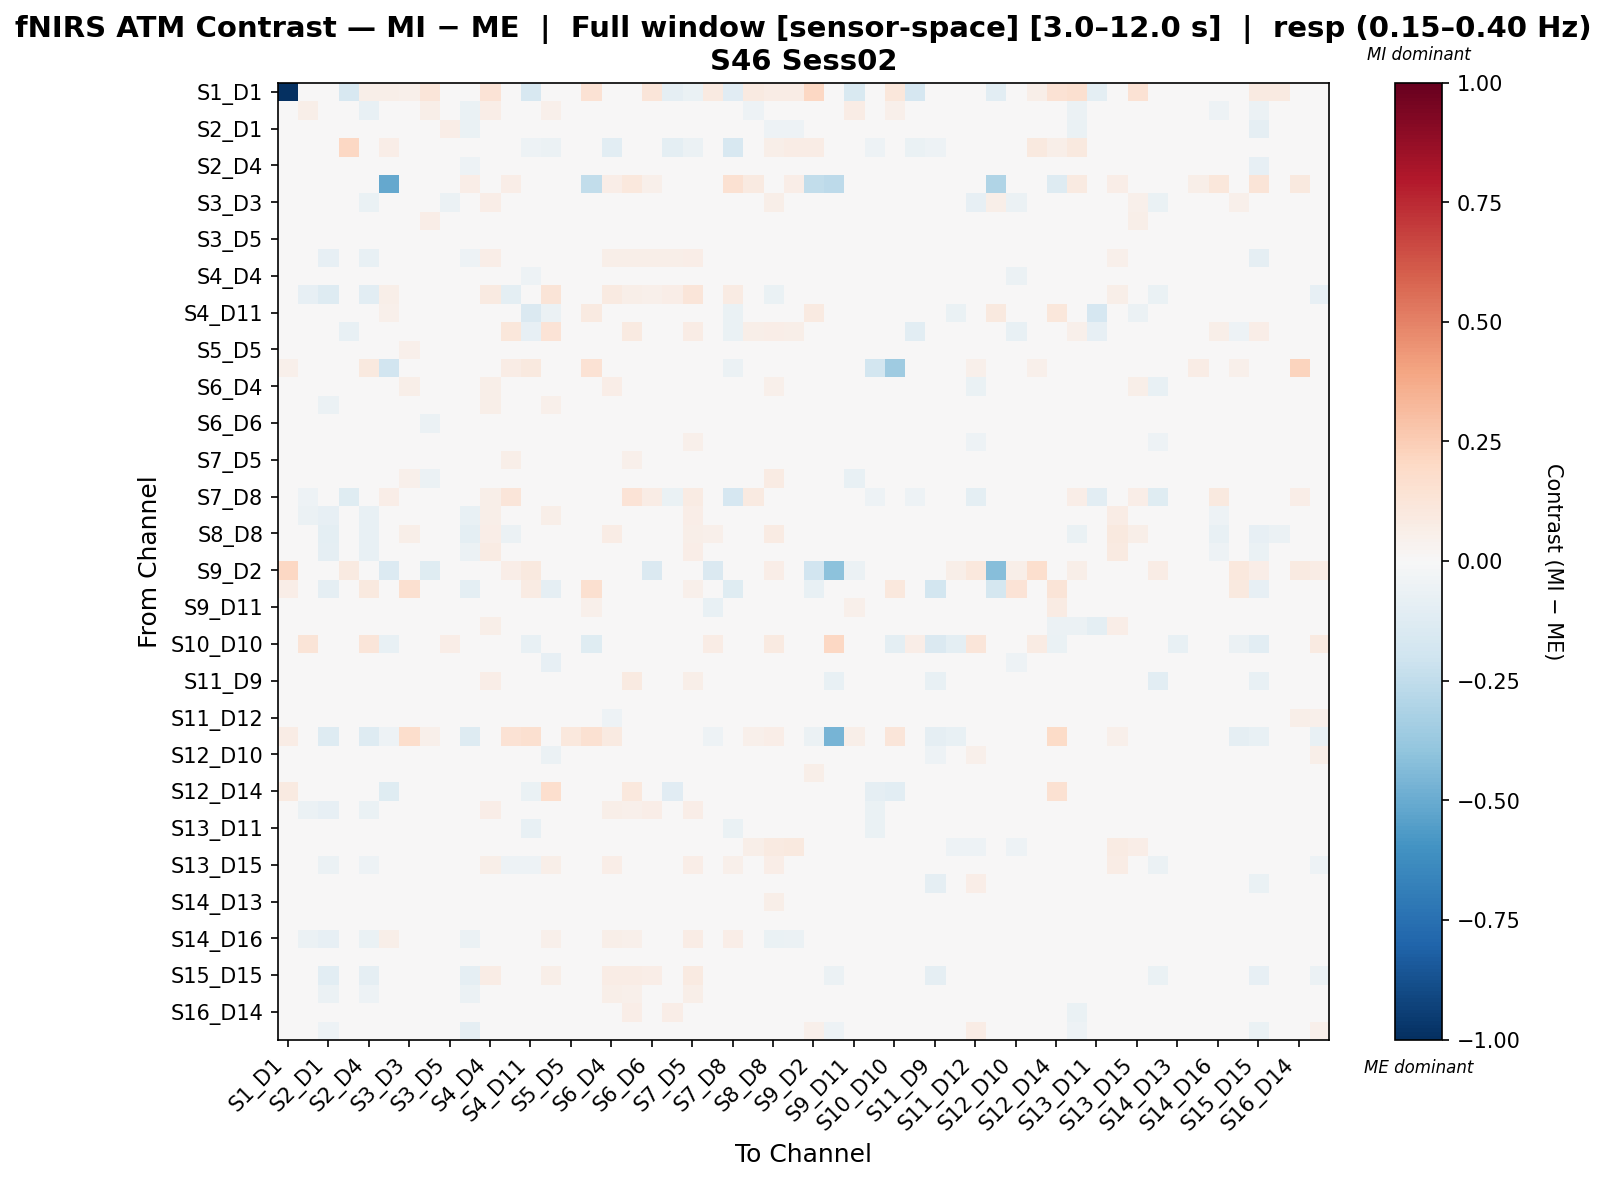

The file beside this chart, header and first rows:
, S1_D1 hbo, S1_D3 hbo, S2_D1 hbo, S2_D2 hbo, S2_D4 hbo, S3_D1 hbo, S3_D3 hbo, S3_D4 hbo, S3_D5 hbo, S4_D2 hbo, S4_D4 hbo, S4_D6 hbo, S4_D11 hbo, S5_D3 hbo, S5_D5 hbo, S5_D7 hbo, S6_D4 hbo, S6_D5 hbo, S6_D6 hbo, S6_D8 hbo, S7_D5 hbo, S7_D7 hbo, S7_D8 hbo
S1_D1 hbo, -1.0, 0.0, 0.0, -0.1592, 0.05704, 0.05607, 0.05347, 0.1248, 0.0, 0.0, 0.1336, 0.02753, -0.1591, 0.01752, 0.03565, 0.1457, -0.0004571, -0.04494, 0.1248, -0.08973, -0.06292, 0.08912, -0.1164
S1_D3 hbo, 0.0, 0.0581, -0.03911, -0.003254, -0.07115, 0.006304, 0.02029, 0.05473, -0.03025, -0.06734, 0.06788, -0.01383, 0.0272, 0.05026, -0.01283, 0.0165, 0.01406, 0.009337, 0.007629, 0.00389, 0.03649, 0.005449, -0.02655
S2_D1 hbo, 0.0, -0.02234, -0.03495, 0.003384, -0.03598, 0.0, 0.02954, 0.05, 0.06297, -0.06558, 0.03756, -0.04836, 0.02243, -0.002454, 0.04002, 0.001844, 0.0399, 0.01959, 0.04446, 0.01457, 0.02105, 0.02277, -0.00348
S2_D2 hbo, -0.04695, -0.008318, -0.004373, 0.2082, -0.004373, 0.06313, -0.004373, -0.006909, -0.004373, -0.004373, 0.024, -0.01689, -0.05136, -0.05818, -0.004373, 0.0, -0.1028, -0.04035, 0.008545, -0.09604, -0.05841, 0.024, -0.1591
S2_D4 hbo, 0.0, -0.04012, -0.04415, 0.000358, 0.001775, 0.0, 0.01938, 0.02816, 0.02894, -0.05018, 0.04367, -0.03664, 0.02527, -0.01513, 0.009123, 0.02026, 0.04115, 0.03586, 0.0449, 0.0271, 0.02865, 0.007121, 0.0126
S3_D1 hbo, 0.007569, 0.0, 0.0, 0.01899, 0.0, -0.5095, 0.009991, 0.03047, 0.0, 0.06994, 0.03923, 0.06257, -0.028, 0.01393, 0.0, -0.2461, 0.06961, 0.1065, 0.05187, 0.04065, 0.007011, 0.0002604, 0.1509
S3_D3 hbo, 0.006237, -0.007673, -0.005383, -0.002572, -0.06578, 0.0, -0.02504, 0.008529, -0.05851, 0.01995, 0.06626, 0.0072, -0.0121, -0.03741, -0.01265, 0.0, 0.04135, 0.03477, 0.02932, -0.008854, 0.01676, 0.002704, 0.03439
S3_D4 hbo, 0.03302, 0.02073, -0.01075, -0.01118, -0.02053, 0.01235, 0.03785, 0.06263, -0.02281, -0.0189, 0.04984, 0.01244, -0.008881, -0.007404, 0.007665, 0.0, 0.04639, 0.01542, -0.02981, -0.01909, 0.01956, -0.04843, -0.001434
S3_D5 hbo, 0.0, -0.01611, 0.0007159, 0.001664, -0.006798, 0.0, 0.01406, 0.007429, -0.01687, 0.004647, 0.008867, -0.0208, -0.008346, -0.01344, -0.0163, 0.0, 0.001448, 0.01775, 0.02242, 0.01291, -0.0001528, -0.01024, -0.004649
S4_D2 hbo, 0.0, -0.0497, -0.08567, -0.004149, -0.07045, 0.02011, 0.03415, 0.01798, 0.02861, -0.05196, 0.06344, -0.02059, 0.006252, 0.0207, 0.03786, 0.004022, 0.06168, 0.05898, 0.06078, 0.05495, 0.06308, 0.03073, 0.0434
S4_D4 hbo, 0.02722, 0.0002959, -0.03501, -0.02065, -0.02329, 0.006494, 0.03007, 0.009545, -0.04605, 0.01017, 0.04581, 0.01378, -0.0527, 0.02061, 0.005082, 0.003598, 0.03561, 0.03858, 0.01283, -0.01221, 0.02568, -0.00342, 0.01118
S4_D6 hbo, 0.04208, -0.08445, -0.1299, -0.0248, -0.1059, 0.05538, -0.0004515, 0.03455, -0.04367, -0.04801, 0.09117, -0.09906, 0.01725, 0.1298, -0.03163, 0.03936, 0.08924, 0.05735, 0.05289, 0.06943, 0.1208, -0.009148, 0.08579
S4_D11 hbo, 0.04741, -0.01354, -0.02248, -0.02376, 0.005643, 0.05179, 0.0266, 0.01105, -0.004939, 0.003444, -0.02967, 0.01298, -0.1454, -0.05962, 0.004258, 0.09116, -0.0005332, -0.0154, 0.002066, -0.04011, -0.009894, 0.01363, -0.0633
S5_D3 hbo, 0.02503, 0.0139, -0.03435, -0.07102, -0.03612, 0.01612, -0.02876, -0.007318, -0.03435, 0.01657, 0.03438, 0.1128, -0.08379, 0.1338, -0.03498, -0.006375, -0.0003145, 0.09172, 0.01766, -0.001416, 0.07162, 0.01734, -0.06734
S5_D5 hbo, 0.0, -0.01231, -0.02186, -0.002931, -0.02623, 0.0, 0.05289, 0.0103, -0.04225, 0.007072, 0.0447, -0.02544, -0.0113, -0.02729, 0.01528, 0.0, 0.02273, 0.02528, 0.02547, 0.001516, 0.01485, 0.004549, 0.02792
S5_D7 hbo, 0.05435, -0.01139, 0.0, 0.0, 0.09991, -0.1894, -0.03106, 0.0, 0.0, 0.0, -0.005556, 0.07713, 0.09432, -0.04773, 0.0, 0.1445, 0.0, 0.02551, 0.0, -0.03662, -0.03662, 0.0, -0.06212
S6_D4 hbo, 0.01294, -0.02419, -0.03472, -0.04307, -0.02467, 0.03189, 0.06018, 0.03479, -0.04008, 0.009453, 0.06021, 0.0465, -0.02022, -0.005486, 0.008556, 0.0, 0.06416, 0.04703, 0.02981, -0.01122, 0.006763, -0.02099, 0.004147
S6_D5 hbo, 0.006744, -0.04424, -0.05683, -0.03897, -0.03677, 0.04947, 0.009071, 0.01362, -0.03074, -2.715844119203455e-05, 0.05962, 0.01155, -0.007577, 0.05179, -0.02303, 0.0, 0.03581, 0.04882, 0.003945, 0.002533, 0.04996, -0.01263, 0.03251
S6_D6 hbo, 0.02551, -0.02826, -0.02451, -0.005641, -0.01023, 0.02481, 0.03331, -0.05562, -0.02593, 0.01915, 0.02104, -0.0005173, -0.006267, 0.009949, 3.294597686381148e-05, 0.0, 0.03292, 0.004557, -0.008051, 0.004622, 0.02208, -0.01448, 0.03568
S6_D8 hbo, 0.01329, -0.03413, -0.04021, -0.03863, -0.03145, 0.02451, 0.01448, -0.009494, -0.02517, 0.01313, 0.0272, 0.0318, -0.01742, 0.03443, -0.01469, 0.0, 0.02806, 0.03436, 0.02504, -0.0002744, 0.05167, -0.01391, -0.002832
S7_D5 hbo, 0.003962, -0.02427, -0.03851, -0.04227, -0.02664, 0.014, -0.001575, 0.002562, -0.03478, 0.01101, 0.03848, 0.05552, -0.03391, 0.04027, -0.02605, 0.0, 0.001886, 0.05151, 0.007409, 0.01104, 0.04093, -0.006311, 0.01789
S7_D7 hbo, 0.01717, -0.0247, -0.0207, 0.00381, -0.01307, 0.01393, 0.05323, -0.05828, -0.02774, 0.01134, 0.02868, -0.01536, -0.004003, 0.003673, 0.02769, 0.0, -0.003122, 0.02075, -0.008508, 0.00106, 0.01922, -0.02065, 0.01162
S7_D8 hbo, -0.002047, -0.05438, -0.03034, -0.1216, -0.01591, 0.06874, 0.003339, 0.0293, -0.03034, 0.04183, 0.06159, 0.1178, -0.02245, 0.01772, -0.006285, 0.0, -0.008396, 0.1329, 0.07281, -0.06303, 0.07934, 0.005644, -0.1682
S8_D6 hbo, 0.02451, -0.05547, -0.08538, 0.002406, -0.07389, 0.04152, 0.004174, 0.0246, -0.01402, -0.07294, 0.05835, -0.01301, 0.01502, 0.05672, -0.0167, 0.0, 0.04267, 0.0453, 0.04481, 0.03678, 0.06875, 0.01807, 0.04723
S8_D8 hbo, 0.01019, -0.03633, -0.09856, 0.006407, -0.07739, 0.01077, 0.0613, 0.04762, -0.02011, -0.099, 0.06945, -0.06033, -0.01895, 0.03917, 0.03972, 0.01019, 0.0706, 0.03688, 0.04398, 0.01384, 0.05768, 0.05405, 0.0243
S8_D15 hbo, 0.01366, -0.03448, -0.08739, 0.01845, -0.07227, 0.02494, 0.02626, 0.03062, -0.01549, -0.05616, 0.08312, -0.03417, -0.007824, 0.03674, 0.006111, 0.0, 0.03956, 0.0285, 0.03649, 0.02033, 0.06899, 0.0251, 0.03368
S9_D2 hbo, 0.2034, 0.0, 0.0, 0.09137, 0.02194, -0.1334, 0.04764, -0.1199, 0.0, 0.03046, 0.0, 0.06582, 0.09472, 0.0, 0.03046, 0.02212, 0.0, 0.0, -0.1446, 0.0, 0.02194, -0.1427, 0.0
S9_D9 hbo, 0.06591, -0.04614, -0.08681, -0.04614, 0.09473, 0.04316, 0.1582, 0.0, 0.000828, -0.09653, 0.0, 0.006591, 0.07909, -0.09227, 0.02689, 0.1617, -0.002775, 0.02636, 0.02636, -0.03191, 0.05273, 0.02006, -0.121
S9_D11 hbo, -0.009853, 0.02813, -0.02306, -0.01784, -0.0007136, 0.01816, 0.03641, 0.01525, -0.02516, -0.006758, 0.02824, 0.003524, -0.009825, -0.005589, 0.01825, 0.05153, -0.02835, -0.01479, -0.01478, -0.03998, -0.01884, -0.07444, -0.02696
S10_D9 hbo, 0.0, 0.02701, -0.02648, -0.01088, -0.01618, -0.005754, 0.03292, 0.02544, -0.008579, 0.0006204, 0.05763, 0.01049, -0.03977, -0.0008341, 0.008367, -0.02245, 0.02837, 0.03065, 0.001815, -0.02587, 0.0304, -0.002474, -0.01055
S10_D10 hbo, 0.001377, 0.1328, -0.01407, 0.0, 0.12, -0.07241, 0.0, -0.005026, 0.06668, -0.01684, 0.0004591, -0.04453, -0.07483, 0.04682, 0.01793, -0.1207, 0.0, -0.01561, -0.01561, 0.0, 0.0, 0.07171, -0.03076
S10_D12 hbo, -0.03273, -0.005158, -0.0004338, -0.04248, 0.01127, 0.005374, 0.0343, -0.008445, -0.0133, 0.01279, 0.02399, 0.03208, -0.0226, -0.08384, -0.002117, 0.0, -0.01097, 0.01444, 0.01645, -0.005298, -0.004135, -0.01601, -0.04463
S11_D9 hbo, 0.01977, -0.01198, -0.04867, -0.007384, -0.007901, 0.03295, 0.03327, 0.009807, -0.003673, -0.03955, 0.06615, 0.02115, 0.0416, 0.002427, 0.008814, 0.0, 0.03819, 0.0866, 0.04146, 0.03424, 0.0586, -0.009157, 0.01172
S11_D11 hbo, 0.01637, -0.01299, -0.03966, 0.001189, -0.01758, 0.02182, 0.03399, -0.0144, 0.0007895, -0.02533, 0.02774, 0.00628, 0.0004366, -0.00577, 0.008298, 0.0004684, 0.03179, 0.04636, 0.0208, 0.03639, 0.0166, -0.02953, 0.03036
S11_D12 hbo, 0.0, 0.01455, 0.01017, -0.004924, -0.007959, 0.0, -0.000759, -0.02041, 0.01121, -0.01751, 0.003221, 0.01193, 0.002761, -0.03115, -0.01166, 0.03641, -0.05468, 0.01064, 0.003368, -0.04024, -0.002899, -0.02253, -0.04135
S11_D13 hbo, 0.07696, 0.0, -0.126, 0.0, -0.126, -0.05451, 0.1781, 0.052, -0.0126, -0.126, 0.0, 0.1482, 0.1565, 0.0, 0.104, 0.1521, 0.08666, 0.0, 0.0, 0.0, -0.0252, -0.05193, 0.0
S12_D10 hbo, 0.0, -0.01411, -0.02883, 0.003351, -0.04723, 0.01313, 0.03375, -0.009494, -0.0008502, -0.02909, 0.006228, 0.01755, 0.005847, -0.05668, 0.002501, 0.006563, -0.008484, 0.002224, 0.01079, -0.004001, -0.01064, -0.01211, -0.007532
S12_D12 hbo, 0.007706, -0.008136, -0.02208, 0.02151, -0.01281, 0.01597, 0.02449, -0.01254, 0.003344, -0.03934, 0.0327, -0.01891, 0.004266, -0.02256, 0.006575, 0.04426, 0.009404, 0.03884, 0.03136, 0.0184, 0.005886, -0.02205, 0.01832
S12_D14 hbo, 0.09139, -0.02668, -0.02484, 0.02658, 0.0, -0.1248, 0.0, -0.004359, 0.0, 0.01813, 0.04116, -0.02268, -0.0694, 0.1671, 0.0, -0.01294, -0.005543, 0.1055, -0.01189, -0.1094, 0.04008, 0.00199, 0.0004875
S13_D6 hbo, 0.04028, -0.06152, -0.08566, 0.0189, -0.06878, 0.04156, 0.02042, 0.02741, -0.01552, -0.04736, 0.06625, 0.0002071, 0.005441, 0.04818, -0.002919, -0.01291, 0.06094, 0.05376, 0.06692, 0.03723, 0.06585, 0.04507, 0.03732
S13_D11 hbo, -0.003568, 0.02923, 0.00166, -0.00936, 0.002681, 0.006401, 0.02348, 0.02667, 0.0005559, -0.007025, 0.01354, 0.0129, -0.07069, -0.00597, 0.001641, 0.002298, 0.008698, 0.008383, 0.01964, -0.04501, -0.0315, 0.01815, -0.06783
S13_D13 hbo, 0.0, 0.007777, -0.03439, -0.01556, -0.02867, 0.02134, 0.005803, -0.001961, -0.04389, 0.01334, 0.03937, 0.01452, -0.0262, -0.01344, -0.0221, 0.0, 0.004061, 0.01797, -0.01099, -0.00981, 0.03815, -0.0385, 0.02045
S13_D15 hbo, 0.03081, -0.01082, -0.05749, -0.003001, -0.05164, 0.0154, 0.03772, 0.03525, -0.03442, 0.002308, 0.0574, -0.05051, -0.05349, 0.05898, 0.009305, 0.001026, 0.06586, 0.02791, 0.005518, 0.0202, 0.06993, -0.01242, 0.05221
S14_D12 hbo, 0.0, 0.002039, -0.02451, 0.0152, -0.02677, 0.0, 0.01151, 0.004118, 0.01173, -0.03368, 0.02111, -0.01518, 0.01027, -0.01467, 0.009519, 0.02245, -0.01179, 0.02759, 0.01622, -0.02127, 0.02213, 0.005142, -0.03278
S14_D13 hbo, 0.0, -0.006505, -0.02453, -0.002646, 0.01135, 0.0, 0.02531, -0.003083, 0.01385, -0.01317, -0.002891, 0.007984, 0.007738, -0.03024, 0.004204, 0.0, 0.004204, 0.01595, 0.01717, -0.0009811, 0.009051, -0.005298, -0.003819
S14_D14 hbo, 0.0, -0.03102, -0.03242, 0.00562, -0.02089, 0.02505, -0.004236, -0.0248, -0.01792, 0.01545, 0.02089, 0.01623, 0.007854, 0.01623, -0.02519, 0.02202, -0.008132, 0.03288, 0.01981, 0.008431, 0.02701, 0.0002239, 0.03312
S14_D16 hbo, 0.02441, -0.05898, -0.08248, -0.007333, -0.06513, 0.05503, 0.005089, 0.01039, -0.01206, -0.0557, 0.04633, 0.002055, 0.02494, 0.05332, -0.01482, 0.0, 0.06129, 0.05377, 0.03132, 0.04453, 0.07774, 0.003683, 0.06577
S15_D13 hbo, 0.0, -0.02302, -0.03538, 0.002911, 0.002136, 0.003278, 0.04932, -0.008553, -0.005689, -0.007012, 0.02911, 0.001417, 0.004123, -0.02769, 0.02129, 0.01629, 0.0174, 0.0233, 0.0447, 0.01803, -0.005109, -0.002768, 0.01794
S15_D15 hbo, 0.0376, -0.04927, -0.104, -0.004905, -0.08951, 0.04731, 0.02014, 0.04894, 0.001346, -0.09349, 0.07373, 0.008618, 0.03938, 0.06186, 7.376951059311388e-05, 0.0, 0.07738, 0.07487, 0.06836, 0.0437, 0.08787, 0.03199, 0.0279
S15_D16 hbo, 0.02761, -0.04549, -0.05914, 0.005324, -0.05137, 0.004761, 0.01703, 0.02718, -0.003139, -0.05574, 0.03409, 0.002809, 0.01112, 0.03454, -0.003964, 0.0, 0.05637, 0.05089, 0.03976, 0.01909, 0.05471, 0.02481, 0.02597
S16_D14 hbo, 0.01592, -0.04009, -0.04112, -0.006619, -0.03302, 0.04489, -0.002656, 0.001686, -0.02892, -0.004998, 0.03085, 0.02285, 0.02232, 0.03366, -0.03051, 0.04832, 0.04728, 0.06372, 0.01593, 0.06543, 0.04912, -0.002714, 0.03902
S16_D16 hbo, 0.0, -0.02114, -0.05425, 0.005674, -0.03826, 0.006021, 0.0216, 0.04708, 0.01237, -0.08829, 0.02626, -0.03557, 0.01271, -0.01514, 0.01475, 0.02409, 0.04321, 0.0276, 0.02953, 0.0224, 0.0195, 0.02143, 0.003739
